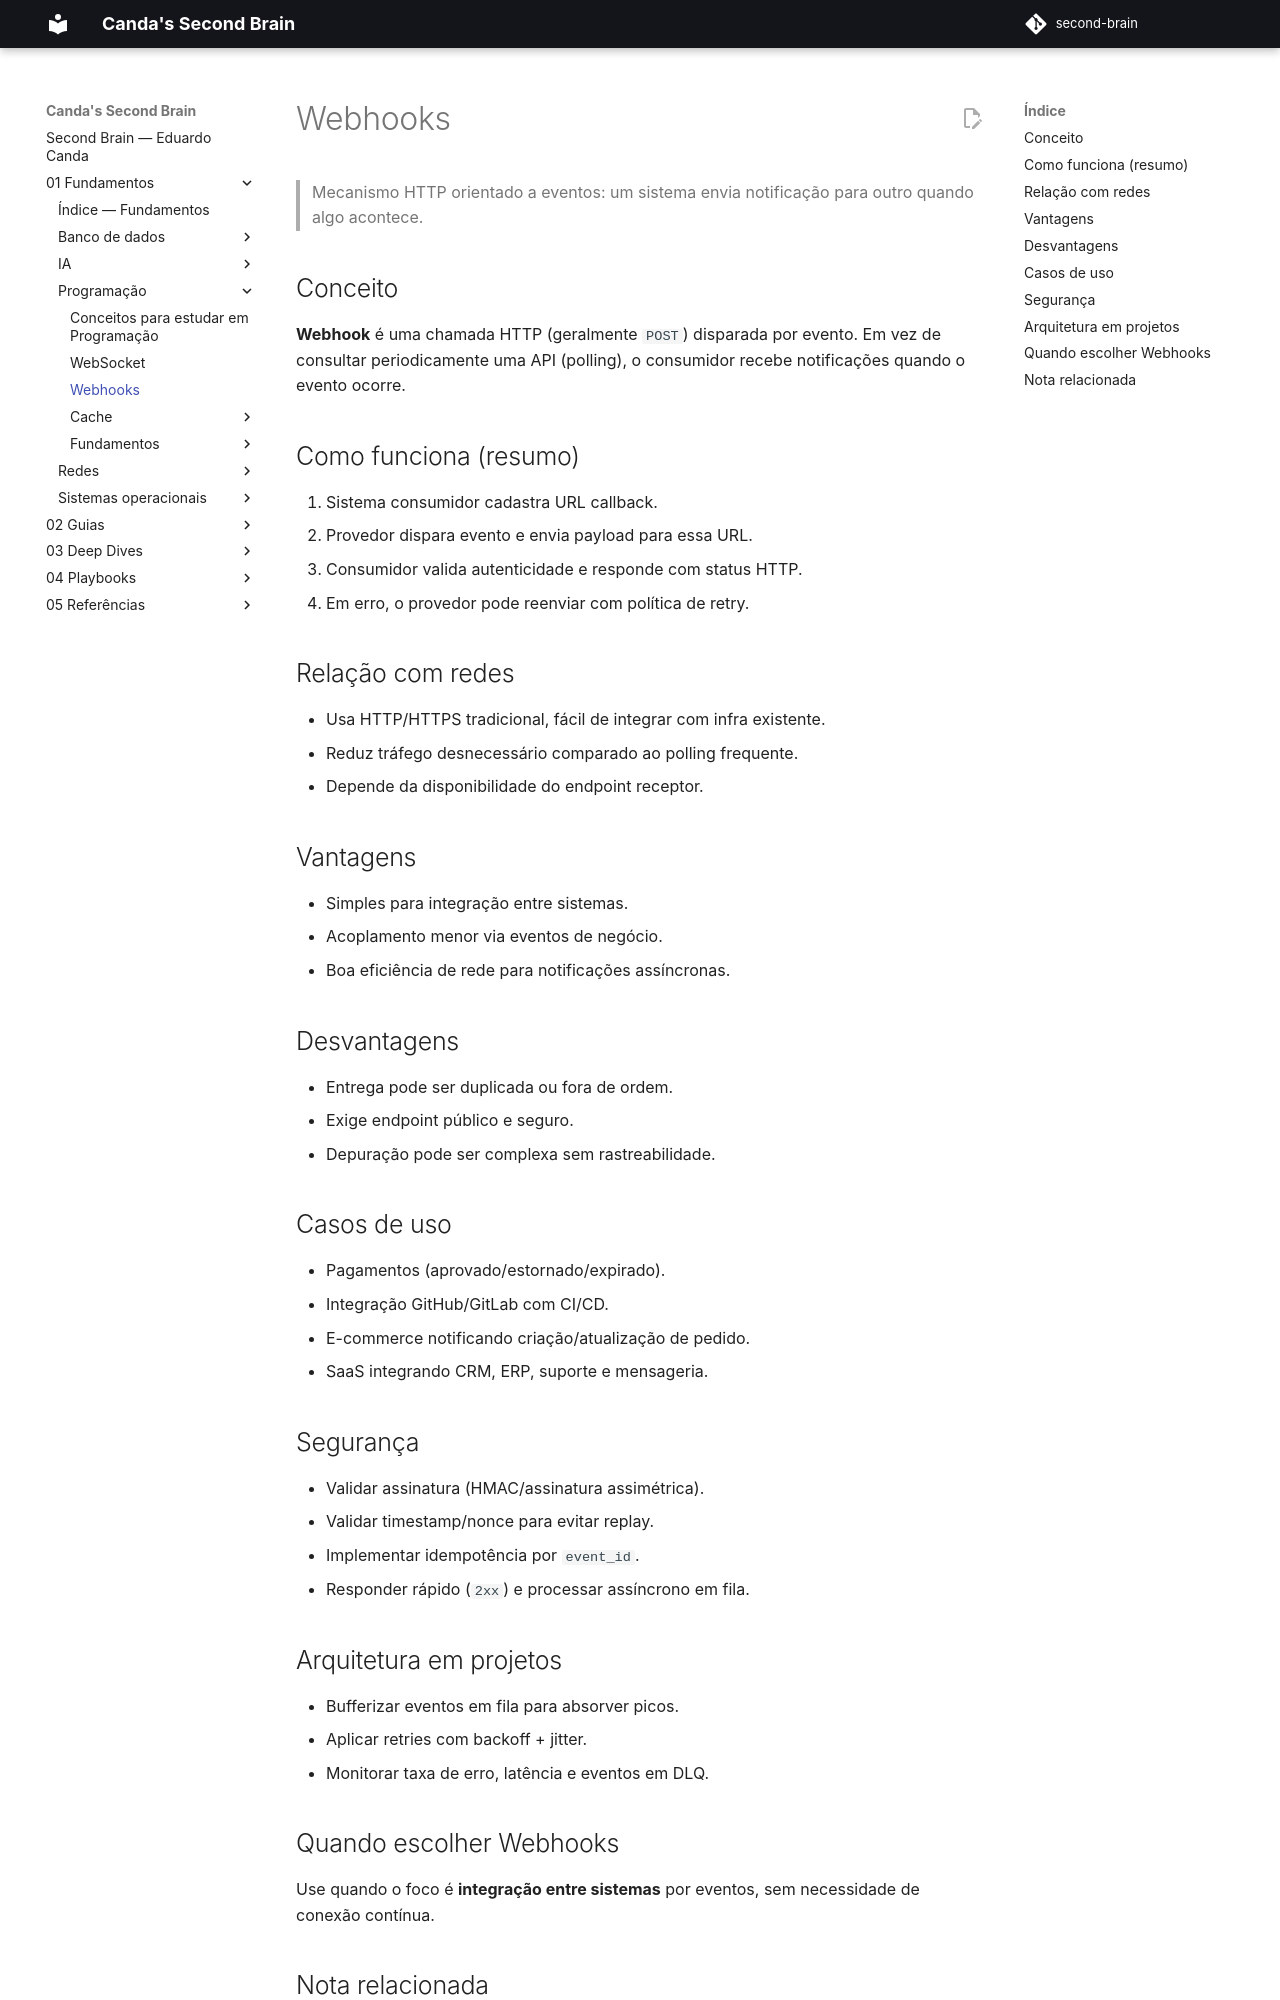

repository: EduardoCanda/second-brain · page: 01 - Fundamentos/Programação/Webhooks/index.html · generator: mkdocs

# Webhooks

> Mecanismo HTTP orientado a eventos: um sistema envia notificação para outro quando algo acontece.

## Conceito

**Webhook** é uma chamada HTTP (geralmente `POST`) disparada por evento. Em vez de consultar periodicamente uma API (polling), o consumidor recebe notificações quando o evento ocorre.

## Como funciona (resumo)

1. Sistema consumidor cadastra URL callback.
2. Provedor dispara evento e envia payload para essa URL.
3. Consumidor valida autenticidade e responde com status HTTP.
4. Em erro, o provedor pode reenviar com política de retry.

## Relação com redes

- Usa HTTP/HTTPS tradicional, fácil de integrar com infra existente.
- Reduz tráfego desnecessário comparado ao polling frequente.
- Depende da disponibilidade do endpoint receptor.

## Vantagens

- Simples para integração entre sistemas.
- Acoplamento menor via eventos de negócio.
- Boa eficiência de rede para notificações assíncronas.

## Desvantagens

- Entrega pode ser duplicada ou fora de ordem.
- Exige endpoint público e seguro.
- Depuração pode ser complexa sem rastreabilidade.

## Casos de uso

- Pagamentos (aprovado/estornado/expirado).
- Integração GitHub/GitLab com CI/CD.
- E-commerce notificando criação/atualização de pedido.
- SaaS integrando CRM, ERP, suporte e mensageria.

## Segurança

- Validar assinatura (HMAC/assinatura assimétrica).
- Validar timestamp/nonce para evitar replay.
- Implementar idempotência por `event_id`.
- Responder rápido (`2xx`) e processar assíncrono em fila.

## Arquitetura em projetos

- Bufferizar eventos em fila para absorver picos.
- Aplicar retries com backoff + jitter.
- Monitorar taxa de erro, latência e eventos em DLQ.

## Quando escolher Webhooks

Use quando o foco é **integração entre sistemas** por eventos, sem necessidade de conexão contínua.
